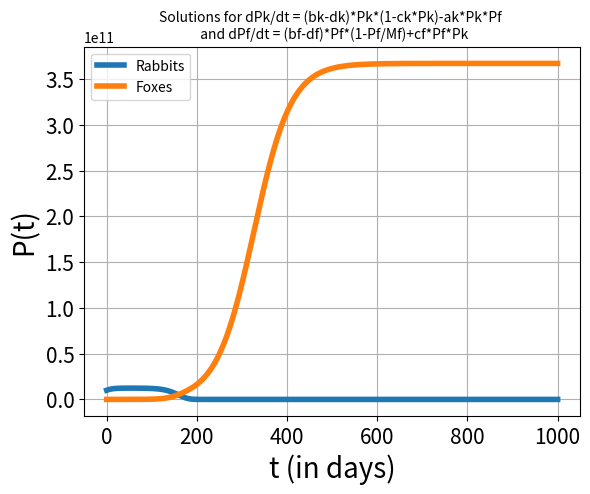

Write the Python code that produced this figure.
# Program      : Euler's method
# Author       : MOOC team Mathematical Modelling Basics
# Created      : April, 2017

import numpy as np
import matplotlib.pyplot as plt

print("Solution for dP/dt = (b - c*x)*x - (d + a*x)*x ")
# Initializations

Dt = 0.1                                # timestep Delta t
Pk_init = 10000000000                            # initial population rabbits
Pf_init = 919996                           # initial population foxes
t_init = 0                              # initial time
t_end = 1000                               # stopping time
n_steps = int(round((t_end-t_init)/Dt)) # total number of timesteps

t_arr = np.zeros(n_steps + 1)           # create an array of zeros for t
Pk_arr = np.zeros(n_steps + 1)           # create an array of zeros for Pk
Pf_arr = np.zeros(n_steps + 1)          # create an array of zeros for Pf
t_arr[0] = t_init                       # add the initial t to the array
Pk_arr[0] = Pk_init                       # add the initial Pk to the array
Pf_arr[0] = Pf_init                        #add the initial Pf to the array

# Euler's method
# Everything per day
Mk = 12395840734
bk = 0.1
ck = 1/Mk
dk = 0.0002737
ak = 2.0168*10**(-11)
bf = 0.0245
cf = 2.7238*10**(-12)
df = 0.0003044
af = 0.000000063
Mf = 919996

def derifk(xk, xf):
	return (bk-dk)*xk*(1-ck*xk)-ak*xk*xf

def deriff (xf, xk):
   return (bf-df)*xf*(1-cf*xf)+cf*xf*xk

for i in range (1, n_steps + 1):
    Pk = Pk_arr[i-1]
    Pf = Pf_arr[i-1]
    t = t_arr[i-1]
    dPkdt = derifk(Pk,Pf)               # calculate the derivative for rabbits
    dPfdt = deriff(Pf,Pk)               # calculate the derivative for foxes
    Pk_arr[i] = Pk + Dt*dPkdt           # calculate Pk on the next time step
    Pf_arr[i] = Pf + Dt*dPfdt           # calculate Pf on the next time step
    t_arr[i] = t + Dt                   # adding the new t-value to the list

# Plot the results

fig = plt.figure()                      # create figure
plt.plot(t_arr, Pk_arr, linewidth = 4, label = "Rabbits")   # plot population vs. time
plt.plot(t_arr, Pf_arr, linewidth = 4, label = "Foxes")

plt.title('Solutions for dPk/dt = (bk-dk)*Pk*(1-ck*Pk)-ak*Pk*Pf \n and dPf/dt = (bf-df)*Pf*(1-Pf/Mf)+cf*Pf*Pk', fontsize = 10)  
plt.xlabel('t (in days)', fontsize = 20)
plt.ylabel('P(t)', fontsize = 20)

plt.xticks(fontsize = 15)
plt.yticks(fontsize = 15)
plt.legend()
plt.grid(True)                          # show grid                # define the axes
plt.show()                              # show the plot
# save the figure as .jpg
#fig.savefig('Rainbowfish.jpg', dpi=fig.dpi, bbox_inches = "tight")
